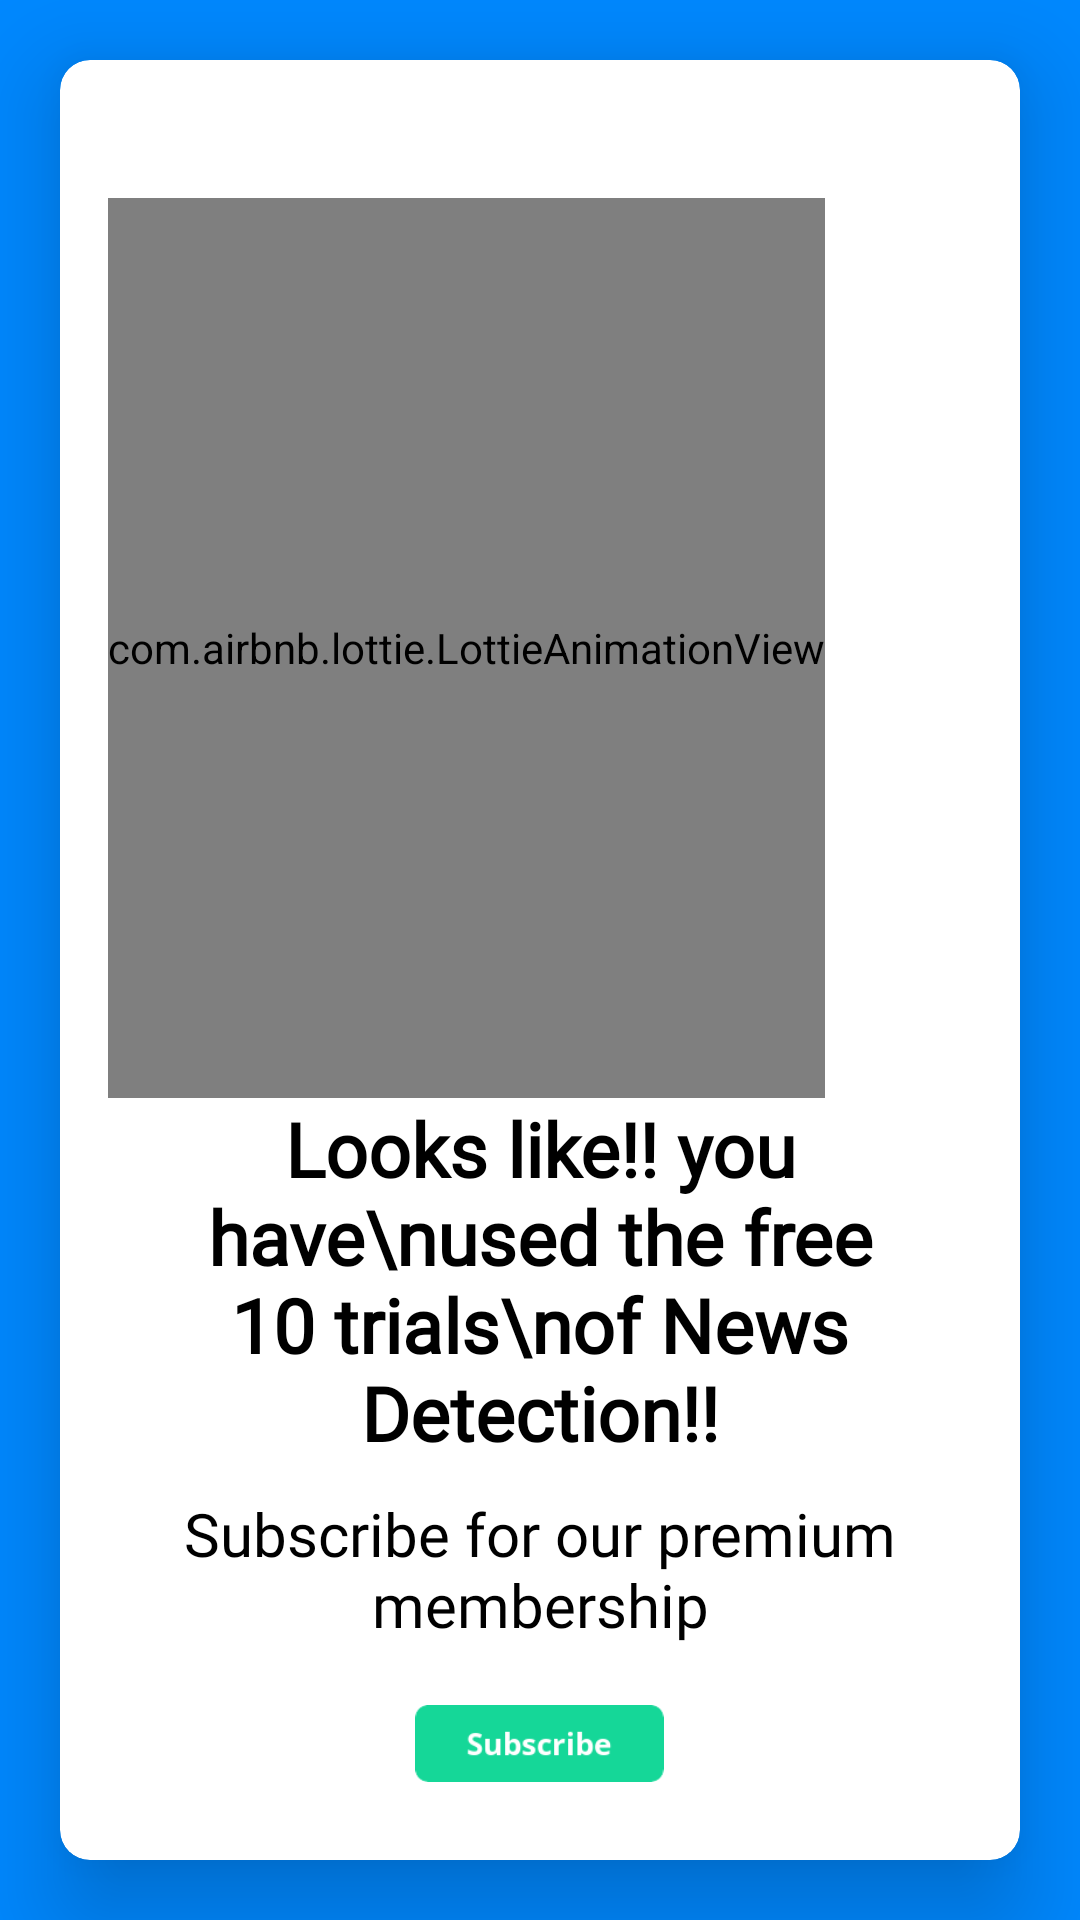

Here is an Android app screen rendered from its layout file. Give the layout XML and the strings, colors and styles it references.
<!-- AndroidManifest.xml: application theme Theme.Material3.Dark.NoActionBar -->
<!-- res/layout/activity_trial_expired.xml -->
<?xml version="1.0" encoding="utf-8"?>
<LinearLayout xmlns:android="http://schemas.android.com/apk/res/android"
    xmlns:app="http://schemas.android.com/apk/res-auto"
    xmlns:tools="http://schemas.android.com/tools"
    android:layout_width="match_parent"
    android:layout_height="match_parent">
    <FrameLayout
        android:layout_width="match_parent"
        android:layout_height="match_parent"
        android:background="@color/bluesplash">
        <androidx.cardview.widget.CardView
            android:id="@+id/cardView"
            android:layout_width="match_parent"
            android:layout_height="wrap_content"
            android:layout_margin="20dp"
            android:background="@android:color/darker_gray"
            android:layout_gravity="center"
            app:cardCornerRadius="10dp"

            app:cardElevation="20dp"
            app:cardBackgroundColor="@color/colorAccent">
            <LinearLayout
                android:layout_width="match_parent"
                android:layout_height="wrap_content"
                android:orientation="vertical"
                android:padding="16dp"
                >

                <com.airbnb.lottie.LottieAnimationView
                    android:layout_marginTop="30dp"
                    android:id="@+id/lottieAnimationView"
                    android:layout_width="wrap_content"
                    android:layout_height="300dp"
                    android:foregroundGravity="center"
                    app:lottie_autoPlay="true"
                    app:lottie_repeatCount="50"
                    app:lottie_rawRes="@raw/money"
                    />

                <TextView
                    android:layout_width="wrap_content"
                    android:layout_height="wrap_content"
                    android:text="Looks like!! you have\nused the free 10 trials\nof News Detection!!"
                    android:gravity="center"
                    android:layout_gravity="center"
                    android:fontFamily="@font/googlesans_bold"
                    android:textColor="@color/black"
                    android:textSize="25dp"
                    android:textStyle="bold"/>

                



                <TextView
                    android:layout_width="wrap_content"
                    android:layout_height="wrap_content"
                    android:layout_marginTop="10dp"
                    android:text="Subscribe for our premium membership"
                    android:gravity="center"
                    android:layout_gravity="center"
                    android:fontFamily="@font/googlesans_regular"
                    android:textColor="@color/black"
                    android:textSize="20dp"
                    />

                <ImageView
                    android:layout_width="wrap_content"
                    android:layout_height="wrap_content"
                    android:src="@drawable/button_subscribe"
                    android:layout_gravity="center"
                    android:paddingTop="20dp"
                    android:paddingBottom="10dp"
                    android:id="@+id/subscribe"/>
            </LinearLayout>
        </androidx.cardview.widget.CardView>
    </FrameLayout>
</LinearLayout>
<!-- resources referenced by this layout -->
<resources>
  <color name="black">#FF000000</color>
  <color name="bluesplash">#0088FF</color>
  <color name="colorAccent">#FFFFFFFF</color>
  <color name="white">#FFFFFFFF</color>
  <!-- drawable button_subscribe: png bitmap (drawable, 3322 bytes) -->
</resources>
